The GitHub repository apshaiTerp/CS5542-Labs contains a labelled image folder "dataset3" with 9 categories: DC Comics, Doctor Who, Firefly, lotr, shelf, Spider-Man, Star Wars, table, weapon. Examples follow, each with its label.

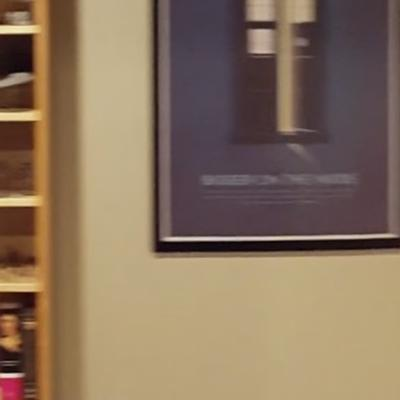
Label: Doctor Who

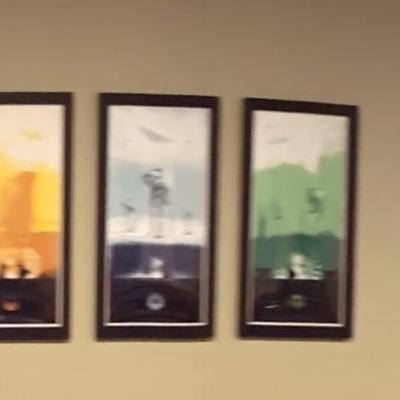
Label: Star Wars

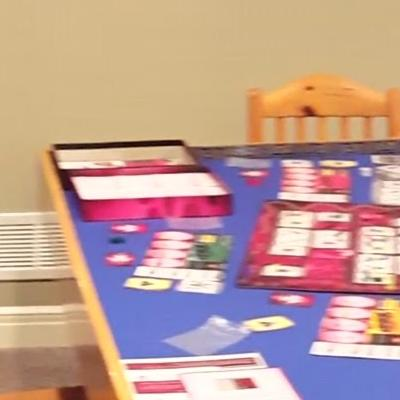
Label: table

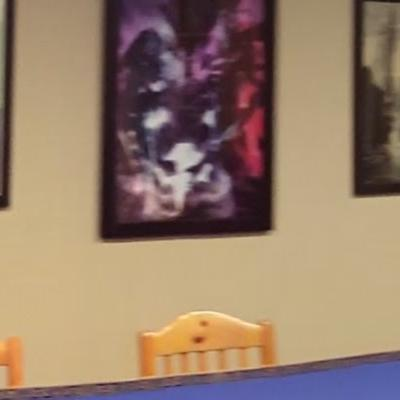
Label: DC Comics

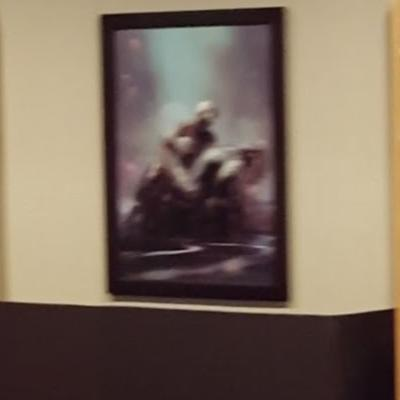
Label: Spider-Man

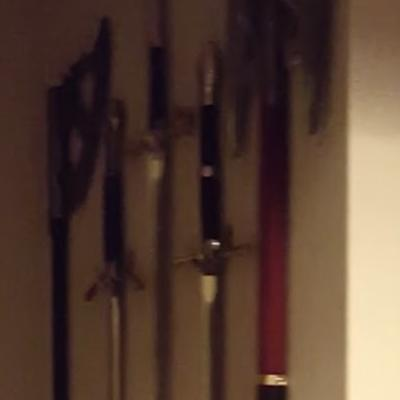
Label: weapon
